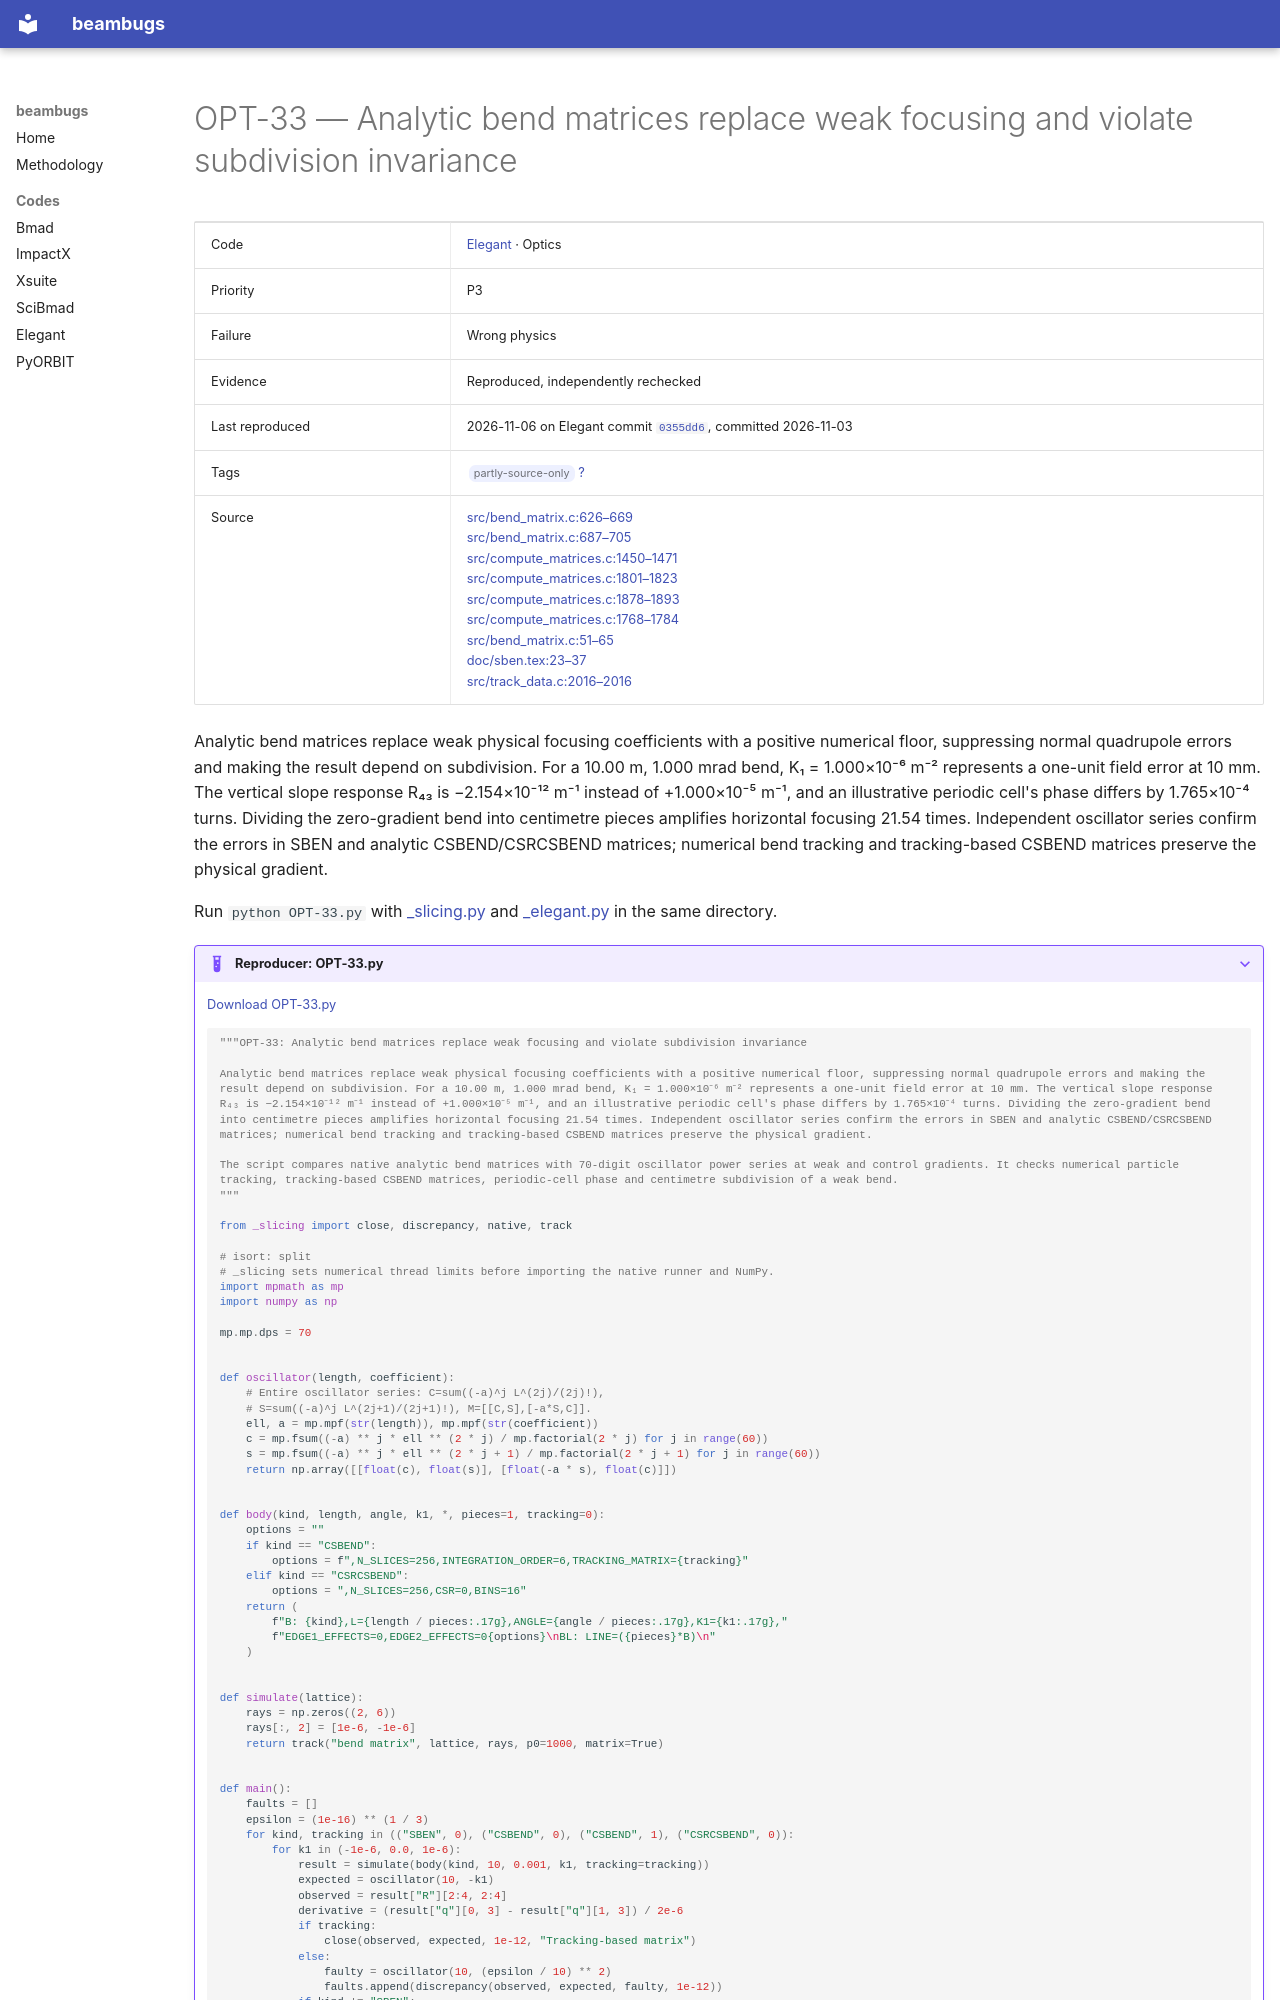

repository: nikitakuklev/beambugs · page: elegant/OPT-33/index.html · generator: mkdocs

---
title: "OPT-33: Analytic bend matrices replace weak focusing and violate subdivision invariance"
hide:
  - toc
---

# OPT-33 — Analytic bend matrices replace weak focusing and violate subdivision invariance

| | |
|---|---|
| Code | [Elegant](../index.md) · Optics |
| Priority | P3 |
| Failure | Wrong physics |
| Evidence | Reproduced, independently rechecked |
| Last reproduced | 2026-11-06 on Elegant commit [`0355dd6`](https://github.com/rtsoliday/elegant/commit/0355dd6aca12), committed 2026-11-03 |
| Tags | <span class="bb-tag">partly-source-only</span> [?](../../methodology.md#tags) |
| Source | [src/bend_matrix.c:626–669](https://github.com/rtsoliday/elegant/blob/0355dd6aca12c861971fbf8f3ae78a0ded991734/src/bend_matrix.c#L626-L669)<br>[src/bend_matrix.c:687–705](https://github.com/rtsoliday/elegant/blob/0355dd6aca12c861971fbf8f3ae78a0ded991734/src/bend_matrix.c#L687-L705)<br>[src/compute_matrices.c:1450–1471](https://github.com/rtsoliday/elegant/blob/0355dd6aca12c861971fbf8f3ae78a0ded991734/src/compute_matrices.c#L1450-L1471)<br>[src/compute_matrices.c:1801–1823](https://github.com/rtsoliday/elegant/blob/0355dd6aca12c861971fbf8f3ae78a0ded991734/src/compute_matrices.c#L1801-L1823)<br>[src/compute_matrices.c:1878–1893](https://github.com/rtsoliday/elegant/blob/0355dd6aca12c861971fbf8f3ae78a0ded991734/src/compute_matrices.c#L1878-L1893)<br>[src/compute_matrices.c:1768–1784](https://github.com/rtsoliday/elegant/blob/0355dd6aca12c861971fbf8f3ae78a0ded991734/src/compute_matrices.c#L1768-L1784)<br>[src/bend_matrix.c:51–65](https://github.com/rtsoliday/elegant/blob/0355dd6aca12c861971fbf8f3ae78a0ded991734/src/bend_matrix.c#L51-L65)<br>[doc/sben.tex:23–37](https://github.com/rtsoliday/elegant/blob/0355dd6aca12c861971fbf8f3ae78a0ded991734/doc/sben.tex#L23-L37)<br>[src/track_data.c:2016–2016](https://github.com/rtsoliday/elegant/blob/0355dd6aca12c861971fbf8f3ae78a0ded991734/src/track_data.c#L2016-L2016) |

Analytic bend matrices replace weak physical focusing coefficients with a positive numerical floor, suppressing normal quadrupole errors and making the result depend on subdivision. For a 10.00 m, 1.000 mrad bend, K₁ = 1.000×10⁻⁶ m⁻² represents a one-unit field error at 10 mm. The vertical slope response R₄₃ is −2.154×10⁻¹² m⁻¹ instead of +1.000×10⁻⁵ m⁻¹, and an illustrative periodic cell's phase differs by 1.765×10⁻⁴ turns. Dividing the zero-gradient bend into centimetre pieces amplifies horizontal focusing 21.54 times. Independent oscillator series confirm the errors in SBEN and analytic CSBEND/CSRCSBEND matrices; numerical bend tracking and tracking-based CSBEND matrices preserve the physical gradient.

Run `python OPT-33.py` with [_slicing.py](../helpers/_slicing.py) and [_elegant.py](../helpers/_elegant.py) in the same directory.

??? example "Reproducer: OPT-33.py"

    [Download OPT-33.py](OPT-33.py)

    ```python
    """OPT-33: Analytic bend matrices replace weak focusing and violate subdivision invariance

    Analytic bend matrices replace weak physical focusing coefficients with a positive numerical floor, suppressing normal quadrupole errors and making the result depend on subdivision. For a 10.00 m, 1.000 mrad bend, K₁ = 1.000×10⁻⁶ m⁻² represents a one-unit field error at 10 mm. The vertical slope response R₄₃ is −2.154×10⁻¹² m⁻¹ instead of +1.000×10⁻⁵ m⁻¹, and an illustrative periodic cell's phase differs by 1.765×10⁻⁴ turns. Dividing the zero-gradient bend into centimetre pieces amplifies horizontal focusing 21.54 times. Independent oscillator series confirm the errors in SBEN and analytic CSBEND/CSRCSBEND matrices; numerical bend tracking and tracking-based CSBEND matrices preserve the physical gradient.

    The script compares native analytic bend matrices with 70-digit oscillator power series at weak and control gradients. It checks numerical particle tracking, tracking-based CSBEND matrices, periodic-cell phase and centimetre subdivision of a weak bend.
    """

    from _slicing import close, discrepancy, native, track

    # isort: split
    # _slicing sets numerical thread limits before importing the native runner and NumPy.
    import mpmath as mp
    import numpy as np

    mp.mp.dps = 70


    def oscillator(length, coefficient):
        # Entire oscillator series: C=sum((-a)^j L^(2j)/(2j)!),
        # S=sum((-a)^j L^(2j+1)/(2j+1)!), M=[[C,S],[-a*S,C]].
        ell, a = mp.mpf(str(length)), mp.mpf(str(coefficient))
        c = mp.fsum((-a) ** j * ell ** (2 * j) / mp.factorial(2 * j) for j in range(60))
        s = mp.fsum((-a) ** j * ell ** (2 * j + 1) / mp.factorial(2 * j + 1) for j in range(60))
        return np.array([[float(c), float(s)], [float(-a * s), float(c)]])


    def body(kind, length, angle, k1, *, pieces=1, tracking=0):
        options = ""
        if kind == "CSBEND":
            options = f",N_SLICES=256,INTEGRATION_ORDER=6,TRACKING_MATRIX={tracking}"
        elif kind == "CSRCSBEND":
            options = ",N_SLICES=256,CSR=0,BINS=16"
        return (
            f"B: {kind},L={length / pieces:.17g},ANGLE={angle / pieces:.17g},K1={k1:.17g},"
            f"EDGE1_EFFECTS=0,EDGE2_EFFECTS=0{options}\nBL: LINE=({pieces}*B)\n"
        )


    def simulate(lattice):
        rays = np.zeros((2, 6))
        rays[:, 2] = [1e-6, -1e-6]
        return track("bend matrix", lattice, rays, p0=1000, matrix=True)
